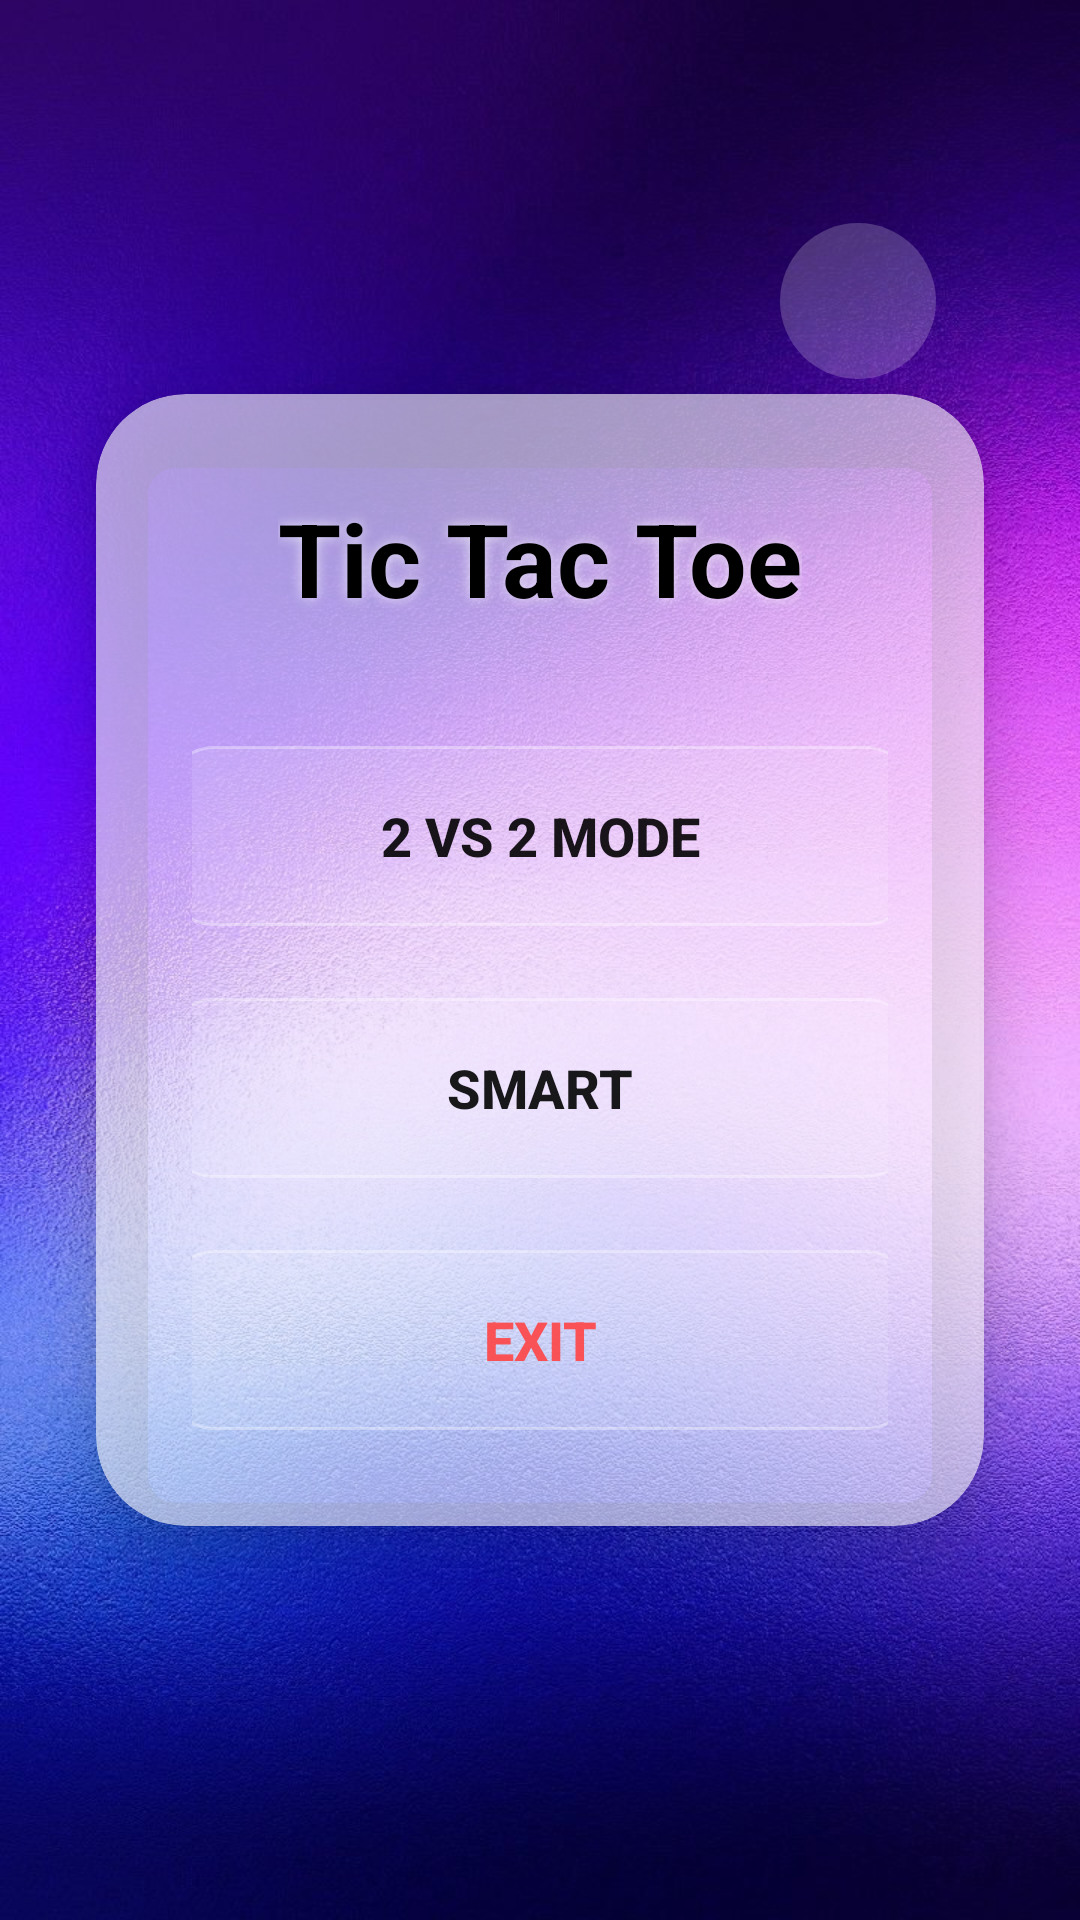

Here is an Android app screen rendered from its layout file. Give the layout XML and the strings, colors and styles it references.
<!-- AndroidManifest.xml: application theme Theme.AppCompat.DayNight.NoActionBar -->
<!-- res/layout/activity_main.xml -->
<?xml version="1.0" encoding="utf-8"?>
<androidx.constraintlayout.widget.ConstraintLayout
    xmlns:android="http://schemas.android.com/apk/res/android"
    xmlns:app="http://schemas.android.com/apk/res-auto"
    xmlns:tools="http://schemas.android.com/tools"
    android:id="@+id/mainLayout"
    android:layout_width="match_parent"
    android:layout_height="match_parent"
    android:background="@drawable/default_wallpaper"
    tools:context=".MainActivity">

    
    <androidx.cardview.widget.CardView
        android:id="@+id/cardContainer"
        android:layout_width="0dp"
        android:layout_height="wrap_content"
        android:layout_marginHorizontal="32dp"
        android:layout_marginVertical="24dp"
        android:background="@android:color/transparent"
        app:cardCornerRadius="30dp"
        app:cardElevation="12dp"
        app:cardBackgroundColor="#99FFFFFF"
        app:layout_constraintTop_toTopOf="parent"
        app:layout_constraintBottom_toBottomOf="parent"
        app:layout_constraintStart_toStartOf="parent"
        app:layout_constraintEnd_toEndOf="parent"
        android:layout_marginTop="60dp">

        <LinearLayout
            android:layout_width="match_parent"
            android:layout_height="wrap_content"
            android:orientation="vertical"
            android:gravity="center"
            android:padding="32dp">

            <TextView
                android:id="@+id/tvTitle"
                android:layout_width="wrap_content"
                android:layout_height="wrap_content"
                android:text="Tic Tac Toe"
                android:textSize="34sp"
                android:textStyle="bold"
                android:textColor="@android:color/black"
                android:shadowColor="#AAFFFFFF"
                android:shadowDx="0"
                android:shadowDy="0"
                android:shadowRadius="10"
                android:layout_marginBottom="40dp" />

            <Button
                android:id="@+id/btnTwoVTwo"
                android:layout_width="250dp"
                android:layout_height="60dp"
                android:text="2 vs 2 Mode"
                android:textSize="18sp"
                android:textStyle="bold"
                android:textColor="@android:color/black"
                android:background="@drawable/glow_button"
                android:alpha="0.9"
                android:layout_marginBottom="24dp" />

            <Button
                android:id="@+id/btnBot"
                android:layout_width="250dp"
                android:layout_height="60dp"
                android:text="Smart"
                android:textSize="18sp"
                android:textStyle="bold"
                android:textColor="@android:color/black"
                android:background="@drawable/glow_button"
                android:alpha="0.9"
                android:layout_marginBottom="24dp" />

            <Button
                android:id="@+id/btnExit"
                android:layout_width="250dp"
                android:layout_height="60dp"
                android:text="Exit"
                android:textSize="18sp"
                android:textStyle="bold"
                android:textColor="@android:color/holo_red_light"
                android:background="@drawable/glow_button"
                android:alpha="0.9" />
        </LinearLayout>
    </androidx.cardview.widget.CardView>

    
    <ImageButton
        android:id="@+id/btnSettings"
        android:layout_width="52dp"
        android:layout_height="52dp"
        android:background="@drawable/glow_icon_background"
        android:padding="10dp"
        android:contentDescription="Settings"
        android:src="@drawable/ic_settings"
        android:scaleType="fitCenter"
        android:adjustViewBounds="true"
        app:tint="@android:color/white"
        android:elevation="24dp"
        android:translationZ="24dp"
        app:layout_constraintBottom_toTopOf="@id/cardContainer"
        app:layout_constraintEnd_toEndOf="@id/cardContainer"
        android:layout_marginEnd="16dp"
        android:layout_marginBottom="5dp" />




</androidx.constraintlayout.widget.ConstraintLayout>
<!-- resources referenced by this layout -->
<resources>
  <!-- drawable default_wallpaper: jpg bitmap (drawable, 220011 bytes) -->
  <!-- drawable glow_button (drawable) -->
  <?xml version="1.0" encoding="utf-8"?>
  <selector xmlns:android="http://schemas.android.com/apk/res/android">
      <item android:state_pressed="true">
          <shape android:shape="rectangle">
              <solid android:color="#66FFFFFF" />
              <corners android:radius="16dp" />
              <stroke android:width="2dp" android:color="#80FFFFFF" />
              <shadowColor android:color="#80FFFFFF"/>
          </shape>
      </item>
      <item>
          <shape android:shape="rectangle">
              <solid android:color="#20FFFFFF" />
              <corners android:radius="16dp" />
              <stroke android:width="1dp" android:color="#60FFFFFF" />
          </shape>
      </item>
  </selector>
  <!-- drawable glow_icon_background (drawable) -->
  <?xml version="1.0" encoding="utf-8"?>
  <ripple xmlns:android="http://schemas.android.com/apk/res/android"
      android:color="#55FFFFFF">
      <item>
          <shape android:shape="oval">
              <solid android:color="#33FFFFFF" />
              <corners android:radius="50dp" />
              <padding android:left="8dp" android:top="8dp" android:right="8dp" android:bottom="8dp" />
          </shape>
      </item>
  </ripple>
</resources>
